Photos from the image-classification dataset "dataset" in the GitHub repository shrinath-22it149/final-year-project-medibase. Its 10 classes are: aloe vera, amla, ashwagandha, brahmi, giloy, ginger, moringa, neem, tulsi, turmeric.

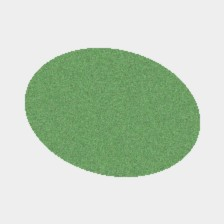
Label: brahmi

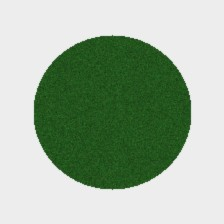
Label: tulsi

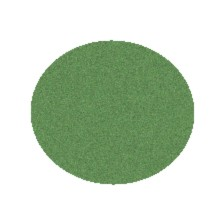
Label: giloy

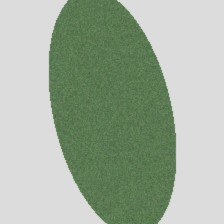
Label: aloe vera

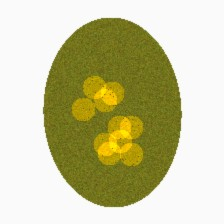
Label: turmeric

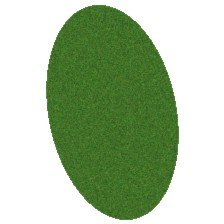
Label: neem
